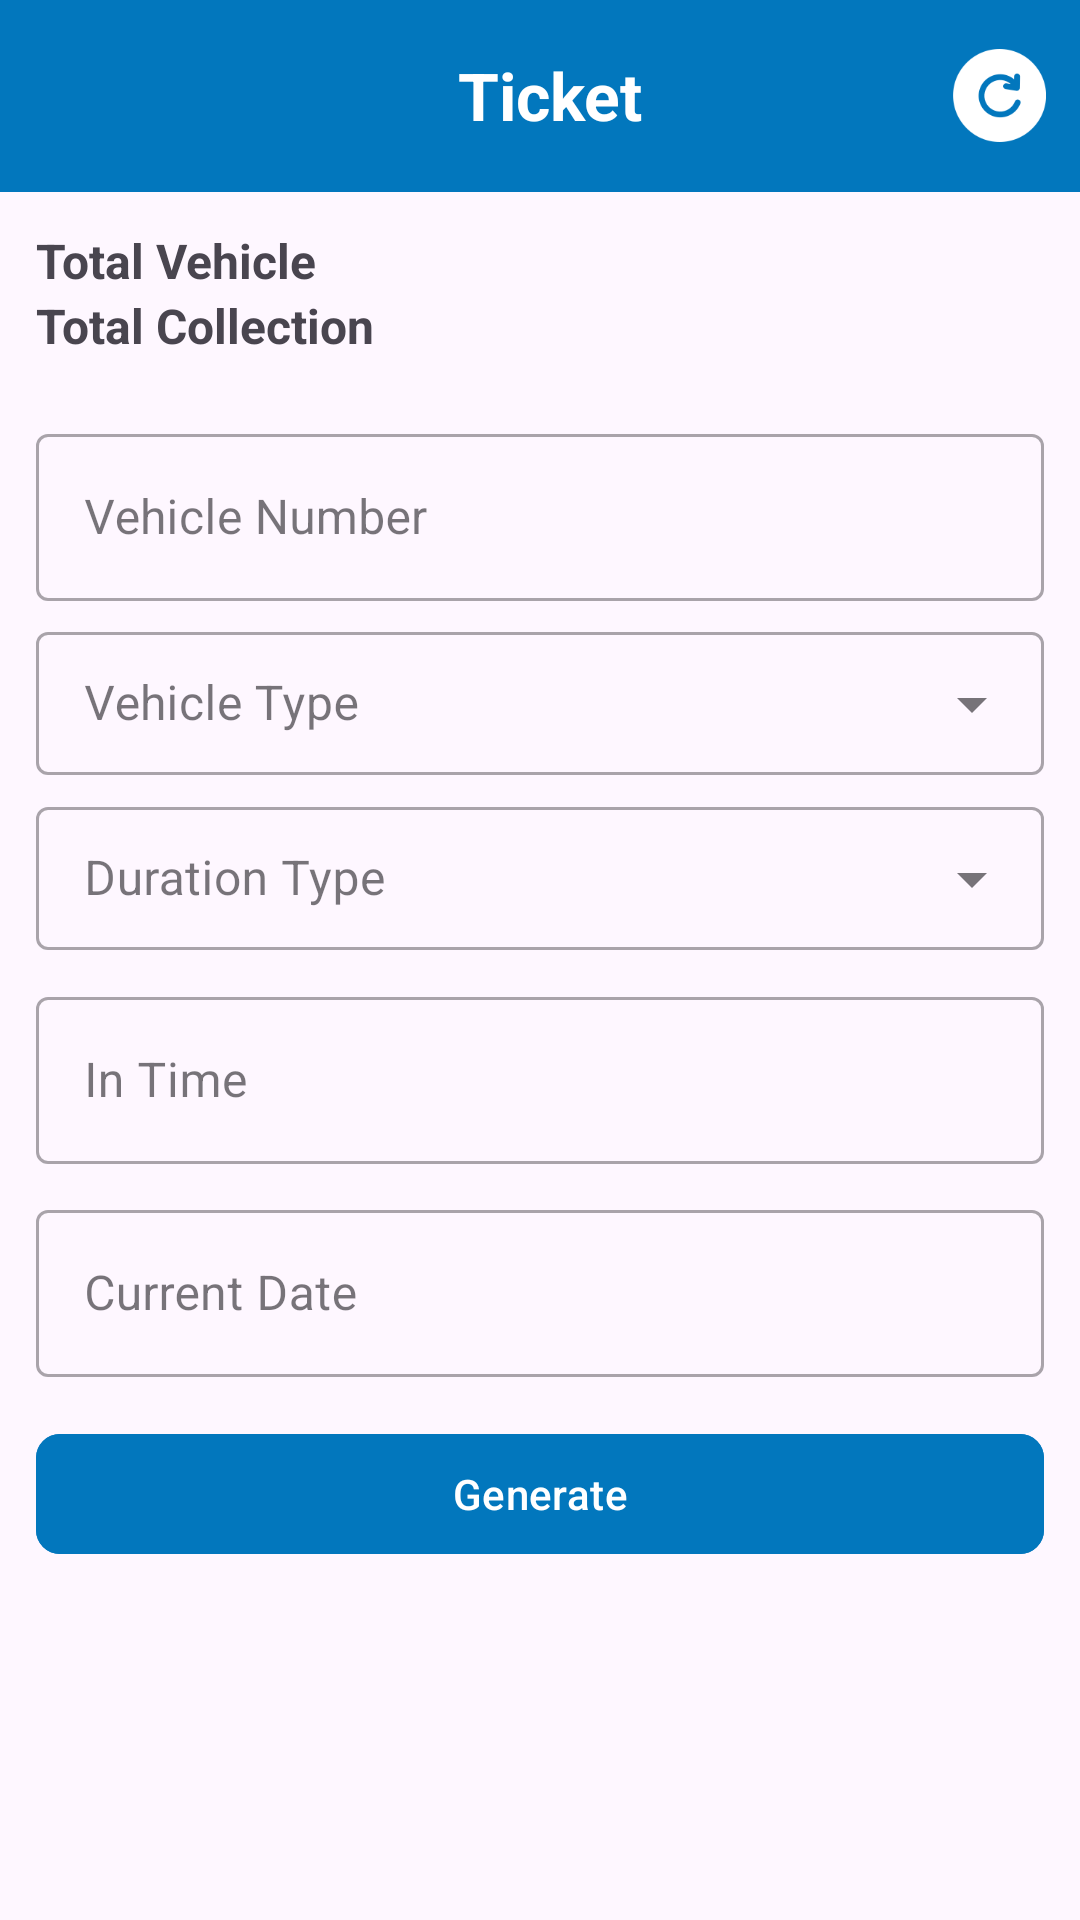

Here is an Android app screen rendered from its layout file. Give the layout XML and the strings, colors and styles it references.
<!-- AndroidManifest.xml: application theme Theme.PaynPark -->
<!-- res/layout/activity_ticket_in.xml -->
<ScrollView xmlns:android="http://schemas.android.com/apk/res/android"
    xmlns:app="http://schemas.android.com/apk/res-auto"
    android:layout_width="match_parent"
    android:layout_height="match_parent"
    android:fitsSystemWindows="true">

    <LinearLayout
        android:layout_width="match_parent"
        android:layout_height="wrap_content"
        android:orientation="vertical">

        <androidx.appcompat.widget.Toolbar
            android:layout_width="match_parent"
            android:layout_height="wrap_content"
            android:background="#0277BD">

            <LinearLayout
                android:layout_width="match_parent"
                android:layout_height="wrap_content"
                android:orientation="horizontal"
                android:weightSum="3">

                <ImageView
                    android:id="@+id/imageBack"
                    android:layout_width="35dp"
                    android:layout_height="35dp"
                    android:src="@drawable/ic_left" />

                <TextView
                    android:layout_width="0dp"
                    android:layout_height="wrap_content"
                    android:layout_weight="2.9"
                    android:gravity="center"
                    android:text="Ticket"
                    android:layout_gravity="center_vertical"
                    android:textColor="@color/white"
                    android:textSize="22sp"
                    android:textStyle="bold" />

                <ImageView
                    android:id="@+id/imageRefresh"
                    android:layout_width="35dp"
                    android:layout_height="35dp"
                    android:padding="2dp"
                    android:src="@mipmap/reload" />

            </LinearLayout>

        </androidx.appcompat.widget.Toolbar>

        <LinearLayout
            android:layout_width="match_parent"
            android:layout_height="wrap_content"
            android:padding="12dp"
            android:orientation="vertical">

            <TextView
                android:id="@+id/textTotalVehicle"
                android:layout_width="match_parent"
                android:layout_height="wrap_content"
                android:text="Total Vehicle"
                android:textStyle="bold"
                android:textSize="16sp"/>

            <TextView
                android:id="@+id/textTotalCollection"
                android:layout_width="match_parent"
                android:layout_height="wrap_content"
                android:text="Total Collection"
                android:textStyle="bold"
                android:textSize="16sp"/>

            <com.google.android.material.textfield.TextInputLayout
                android:id="@+id/textInputLayoutNo"
                style="@style/Widget.MaterialComponents.TextInputLayout.OutlinedBox"
                android:layout_width="match_parent"
                android:layout_height="wrap_content"
                android:layout_marginTop="20dp">

                <com.google.android.material.textfield.TextInputEditText
                    android:id="@+id/edittextVhicleNo"
                    android:layout_width="match_parent"
                    android:layout_height="wrap_content"
                    android:inputType="textCapCharacters"
                    android:hint="Vehicle Number" />
            </com.google.android.material.textfield.TextInputLayout>

            <com.google.android.material.textfield.TextInputLayout
                android:id="@+id/textInputLayout"
                style="@style/Widget.MaterialComponents.TextInputLayout.OutlinedBox.Dense.ExposedDropdownMenu"
                android:layout_width="match_parent"
                android:layout_height="wrap_content"
                android:layout_marginTop="5dp"
                android:hint="Vehicle Type">

                <AutoCompleteTextView
                    android:id="@+id/spinnerVehicleType"
                    android:layout_width="match_parent"
                    android:layout_height="wrap_content"
                    android:inputType="none" />

            </com.google.android.material.textfield.TextInputLayout>

            <com.google.android.material.textfield.TextInputLayout
                android:id="@+id/TextInputLayoutDuration"
                style="@style/Widget.MaterialComponents.TextInputLayout.OutlinedBox.Dense.ExposedDropdownMenu"
                android:layout_width="match_parent"
                android:layout_height="wrap_content"
                android:layout_marginTop="5dp"
                android:hint="Duration Type">

                <AutoCompleteTextView
                    android:id="@+id/spinnerDuration"
                    android:layout_width="match_parent"
                    android:layout_height="wrap_content"
                    android:inputType="none" />

            </com.google.android.material.textfield.TextInputLayout>

            <com.google.android.material.textfield.TextInputLayout
                android:id="@+id/textIn"
                style="@style/Widget.MaterialComponents.TextInputLayout.OutlinedBox"
                android:layout_width="match_parent"
                android:layout_height="wrap_content"
                android:layout_marginTop="10dp">

                <com.google.android.material.textfield.TextInputEditText
                    android:id="@+id/edittextInTime"
                    android:layout_width="match_parent"
                    android:layout_height="wrap_content"
                    android:clickable="true"
                    android:focusable="false"
                    android:hint="In Time"
                    android:inputType="none" />
            </com.google.android.material.textfield.TextInputLayout>

            <com.google.android.material.textfield.TextInputLayout
                android:id="@+id/textDate"
                style="@style/Widget.MaterialComponents.TextInputLayout.OutlinedBox"
                android:layout_width="match_parent"
                android:layout_height="wrap_content"
                android:layout_marginTop="10dp">

                <com.google.android.material.textfield.TextInputEditText
                    android:id="@+id/edittextDate"
                    android:layout_width="match_parent"
                    android:layout_height="wrap_content"
                    android:clickable="true"
                    android:focusable="false"
                    android:hint="Current Date"
                    android:inputType="none" />
            </com.google.android.material.textfield.TextInputLayout>

            <com.google.android.material.button.MaterialButton
                android:id="@+id/buttonGenerate"
                android:layout_width="match_parent"
                android:layout_height="wrap_content"
                android:text="Generate"
                app:cornerRadius="8dp"
                android:layout_marginTop="15dp"
                android:textAllCaps="false"
                android:backgroundTint="#0277BD"
                android:textColor="@android:color/white" />
        </LinearLayout>
    </LinearLayout>
</ScrollView>
<!-- resources referenced by this layout -->
<resources>
  <!-- mipmap reload: png bitmap (mipmap-xhdpi, 4620 bytes) -->
  <style name="Theme.PaynPark" parent="Base.Theme.PaynPark" />
  <style name="Base.Theme.PaynPark" parent="Theme.Material3.Light.NoActionBar">
          
          
      </style>
  <!-- not gathered from this repository: default colours our renderer supplied (Android Studio template values) -->
  <color name="white">#FFFFFFFF</color>
</resources>
